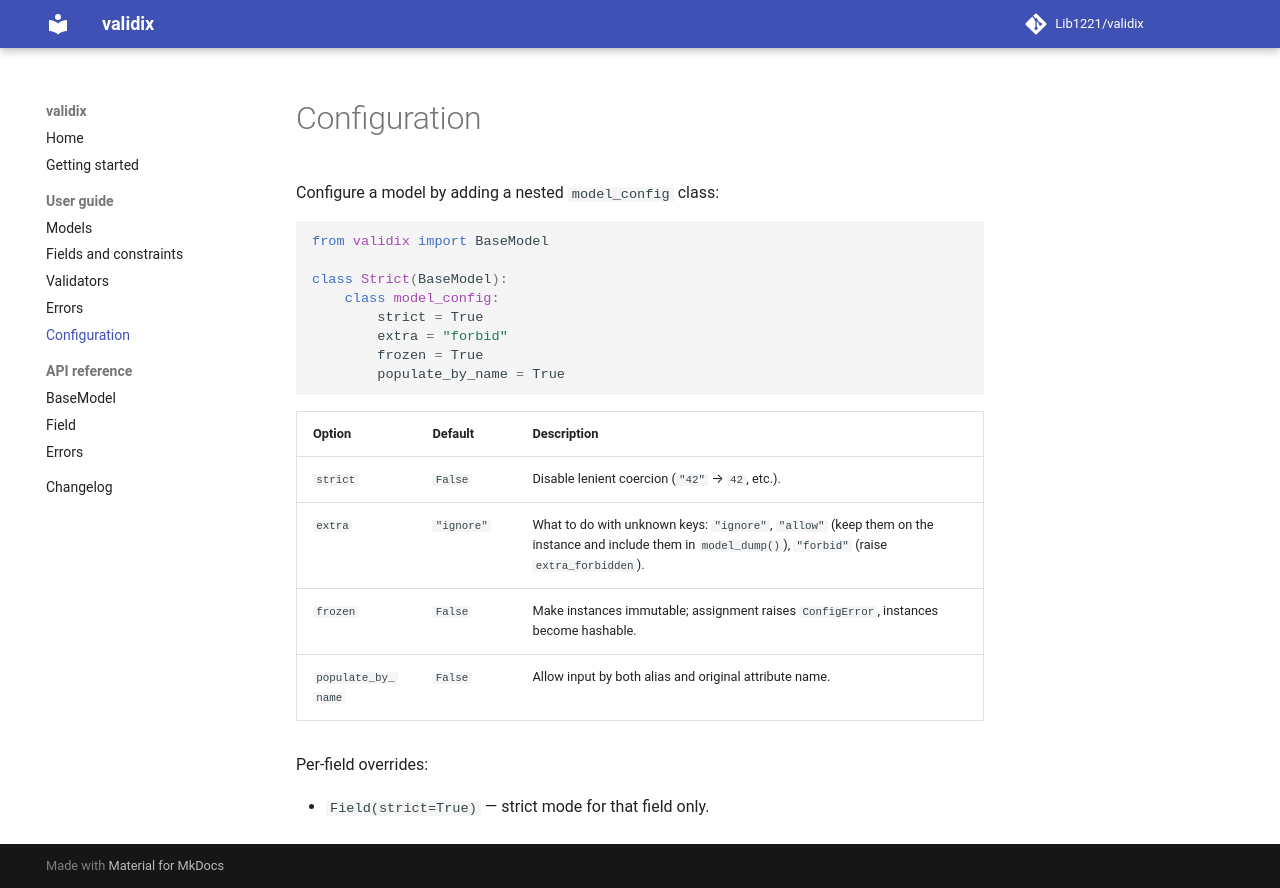

repository: Lib1221/validix · page: guide/config/index.html · generator: mkdocs

# Configuration

Configure a model by adding a nested `model_config` class:

```python
from validix import BaseModel

class Strict(BaseModel):
    class model_config:
        strict = True
        extra = "forbid"
        frozen = True
        populate_by_name = True
```

| Option              | Default    | Description                                            |
| ------------------- | ---------- | ------------------------------------------------------ |
| `strict`            | `False`    | Disable lenient coercion (`"42"` → `42`, etc.).        |
| `extra`             | `"ignore"` | What to do with unknown keys: `"ignore"`, `"allow"` (keep them on the instance and include them in `model_dump()`), `"forbid"` (raise `extra_forbidden`). |
| `frozen`            | `False`    | Make instances immutable; assignment raises `ConfigError`, instances become hashable. |
| `populate_by_name`  | `False`    | Allow input by both alias and original attribute name. |

Per-field overrides:

- `Field(strict=True)` — strict mode for that field only.
